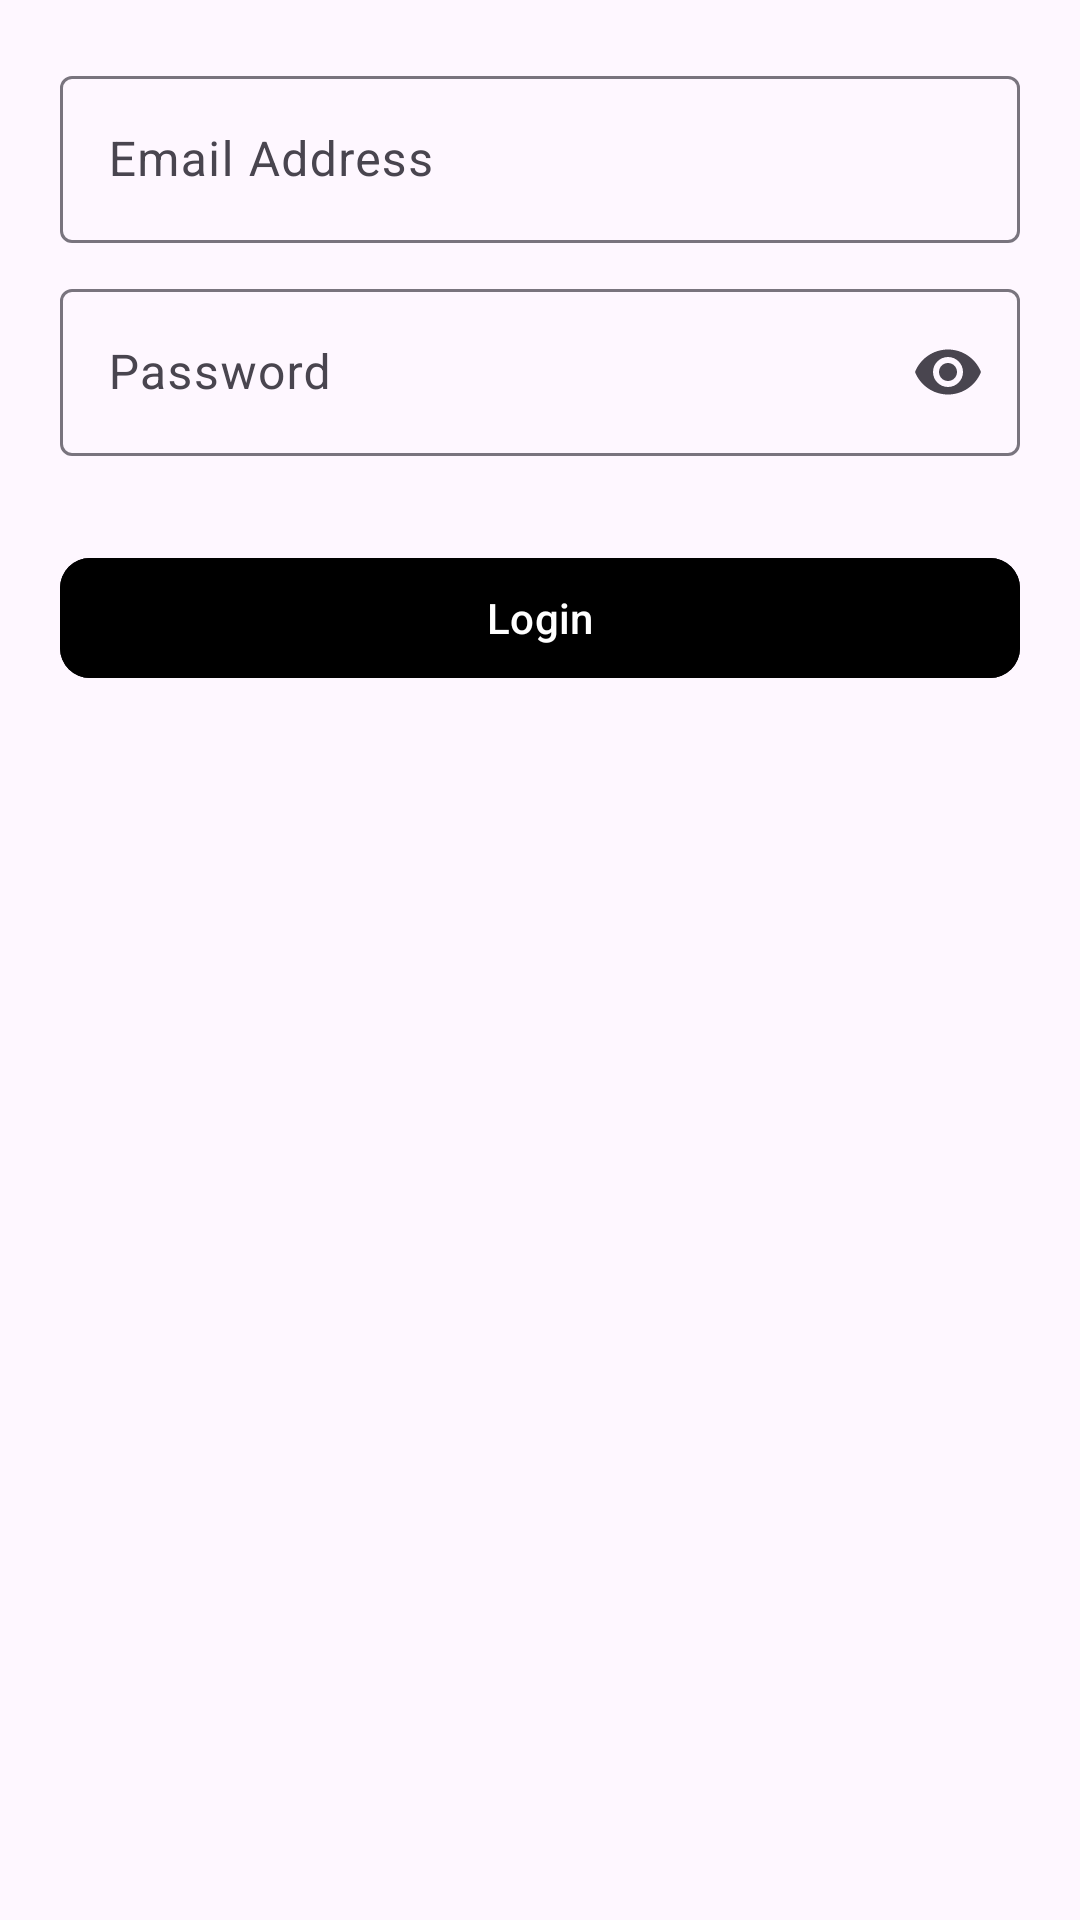

Reconstruct the res/layout file that produces this screen, plus the resources it refers to.
<!-- AndroidManifest.xml: application theme Theme.FastMart -->
<!-- res/layout/fragment_login.xml -->
<?xml version="1.0" encoding="utf-8"?>
<LinearLayout xmlns:android="http://schemas.android.com/apk/res/android"
    xmlns:tools="http://schemas.android.com/tools"
    android:layout_width="match_parent"
    android:layout_height="wrap_content"
    xmlns:app="http://schemas.android.com/apk/res-auto"
    android:orientation="vertical"
    android:padding="20dp"
    tools:context=".LoginFragment">

    <com.google.android.material.textfield.TextInputLayout
        android:layout_width="match_parent"
        android:layout_height="wrap_content"
        android:layout_marginBottom="10dp"
        >
        <com.google.android.material.textfield.TextInputEditText
            android:id="@+id/loginEmail"
            android:layout_width="match_parent"
            android:layout_height="wrap_content"
            android:hint="@string/email_hint"
            android:inputType="textEmailAddress"
            />
    </com.google.android.material.textfield.TextInputLayout>

    <com.google.android.material.textfield.TextInputLayout
        android:layout_width="match_parent"
        android:layout_height="wrap_content"
        android:layout_marginBottom="30dp"
        app:endIconMode="password_toggle"
        >
        <com.google.android.material.textfield.TextInputEditText
            android:id="@+id/loginPassword"
            android:layout_width="match_parent"
            android:layout_height="wrap_content"
            android:hint="@string/password_hint"
            android:inputType="textPassword"
            />
    </com.google.android.material.textfield.TextInputLayout>
    <com.google.android.material.button.MaterialButton
        android:id="@+id/loginButton"
        android:layout_width="match_parent"
        android:layout_height="wrap_content"
        android:text="@string/login_button_text"
        android:backgroundTint="?button_bg_color"
        app:cornerRadius="10dp"
        />
</LinearLayout>
<!-- resources referenced by this layout -->
<resources>
  <string name="email_hint">Email Address</string>
  <string name="login_button_text">Login</string>
  <string name="password_hint">Password</string>
  <style name="Theme.FastMart" parent="Base.Theme.FastMart" />
  <style name="Base.Theme.FastMart" parent="Theme.Material3.DayNight.NoActionBar">
          
          
          <item name="android:textColor">@color/black</item>
          <item name="loading_bar_color">@color/black</item>
          <item name="deal_of_day_background_color">@color/greyish</item>
          <item name="item_image_color">@color/skinish</item>
          <item name="button_bg_color">@color/black</item>
          <item name="login_signup_bg">@color/trans_bg_shade_light</item>
          <item name="bottom_nav">@color/trans_bg_shade_light</item>
      </style>
  <color name="black">#FF000000</color>
  <color name="greyish">#454141</color>
  <color name="skinish">#F4ABB9</color>
  <color name="trans_bg_shade_light">#81C7BCBC</color>
</resources>
